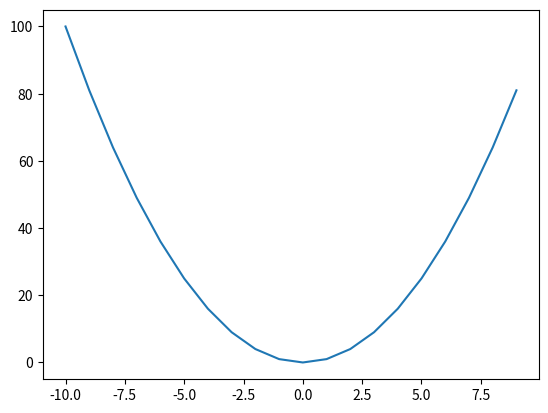
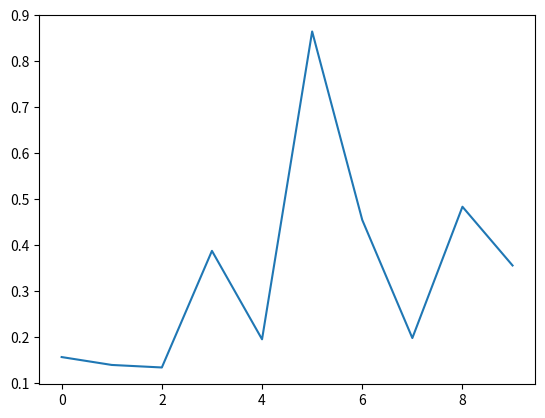

These figures' Python source, in order:
import numpy as np
import matplotlib.pyplot as plt
x = np.arange(-10,10)
y = x**2
fig = plt.figure()
ax = fig.add_subplot(111)
ax.plot(x,y)
coords = []
def onclick(event):
    global ix, iy
    ix, iy = event.xdata, event.ydata
    print ('x = %d, y = %d'%(ix, iy))
    global coords
    coords.append((ix, iy))
    if len(coords) == 2:
        fig.canvas.mpl_disconnect(cid)
    return coords
cid = fig.canvas.mpl_connect('button_press_event', onclick)
#Here is a simple example that prints the location of the mouse click and which button was pressed:
fig, ax = plt.subplots()
ax.plot(np.random.rand(10))
def onclick(event):
    print('%s click: button=%d, x=%d, y=%d, xdata=%f, ydata=%f' %
          ('double' if event.dblclick else 'single', event.button,
           event.x, event.y, event.xdata, event.ydata))
cid = fig.canvas.mpl_connect('button_press_event', onclick)